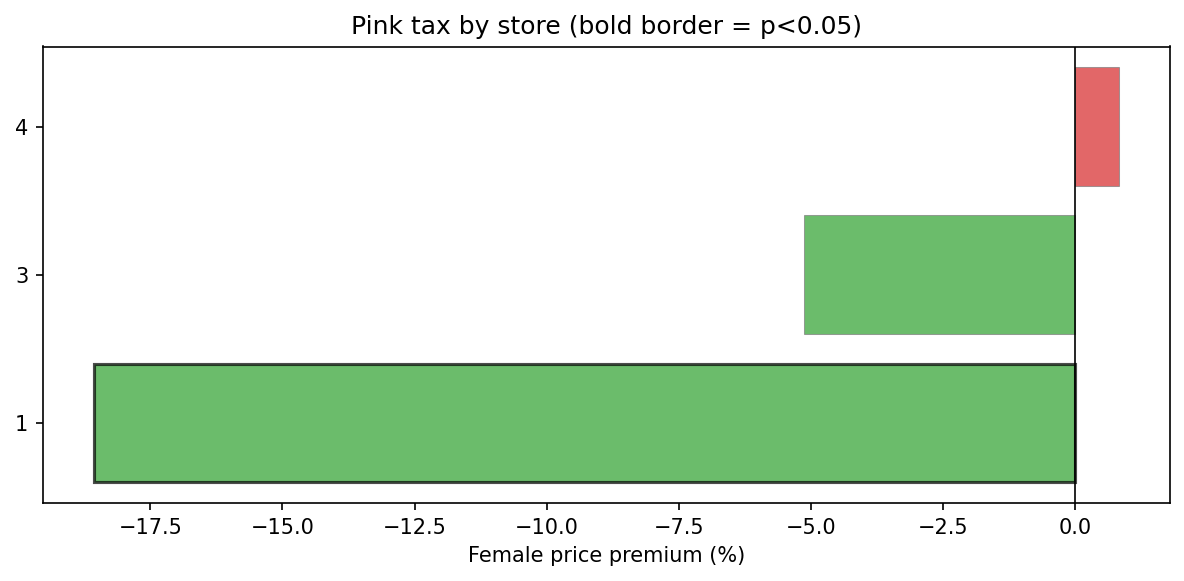

Source data for this figure (header and first rows):
store, n_female, n_male, coef, pct_gap, p_value, significant
4, 449, 404, 0.008199, 0.8233, 0.8938, False
3, 29, 34, -0.05277, -5.14, 0.8036, False
1, 597, 406, -0.2053, -18.56, 0.0003375, True
